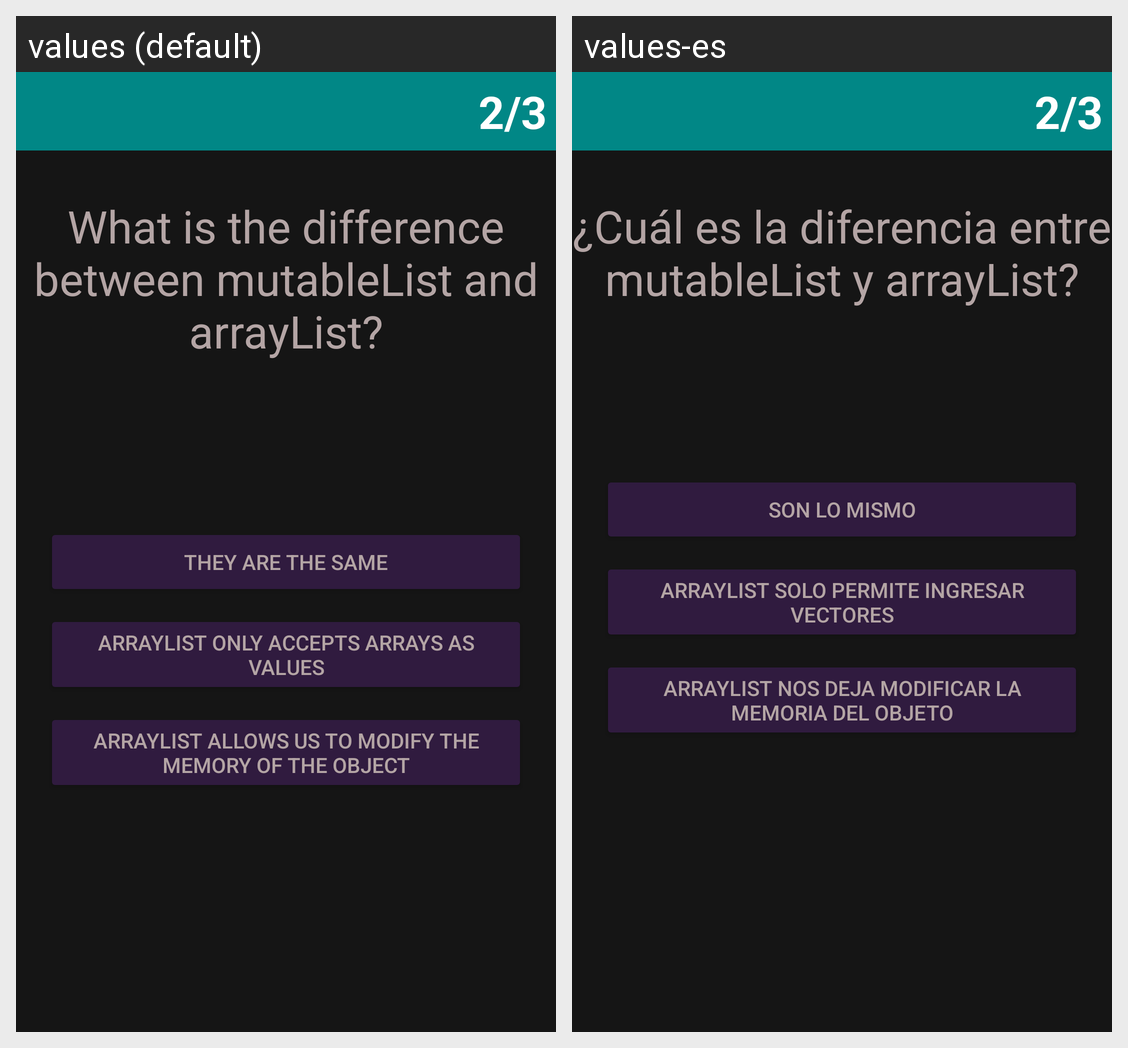

Here is an Android app screen in its default locale and in the app's own translations. Write out the translated-string differences for the strings that appear on this screen.
Android screen res/layout/activity_second_question.xml rendered under 2 locales, left to right: values (default), values-es. Device: Nexus 5 (rendered at 1080×1920; each locale shown at half size, 540×960, under a caption strip naming it); theme Theme.Examen_BarretoRolon.
Strings drawn on this screen, with the default value and each locale's value (text and hints the layout hard-codes, and strings that could not be matched under every locale, appear in the picture but are not listed):

Question2
  values: What is the difference between mutableList and arrayList?
  values-es: ¿Cuál es la diferencia entre mutableList y arrayList?

Answer1_Q2
  values: They are the same
  values-es: Son lo mismo

Answer2_Q2
  values: ArrayList only accepts arrays as values
  values-es: ArrayList solo permite ingresar vectores

Answer3_Q2
  values: ArrayList allows us to modify the memory of the object
  values-es: ArrayList nos deja modificar la memoria del objeto
